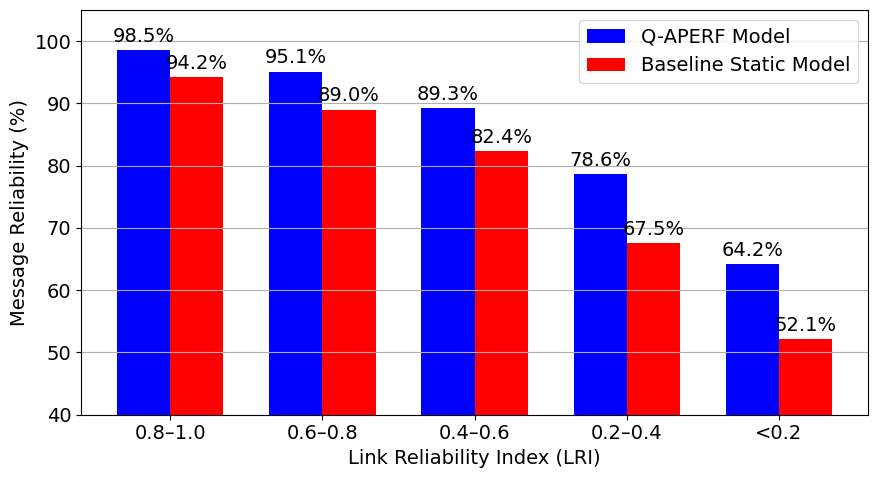

This figure's Python source:
import matplotlib.pyplot as plt
import numpy as np
import matplotlib as mpl

mpl.rcParams['font.family'] = 'Times New Roman'
mpl.rcParams['font.size'] = 14

# LRI bins as labels
lri_bins_labels = ['0.8–1.0', '0.6–0.8', '0.4–0.6', '0.2–0.4', '<0.2']

# Message reliability percentages
reliability_q_learning = [98.5, 95.1, 89.3, 78.6, 64.2]
reliability_baseline = [94.2, 89.0, 82.4, 67.5, 52.1]

x = np.arange(len(lri_bins_labels))  # label locations
width = 0.35  # width of the bars

fig, ax = plt.subplots(figsize=(9,5))
rects1 = ax.bar(x - width/2, reliability_q_learning, width, label='Q-APERF Model', color='blue')
rects2 = ax.bar(x + width/2, reliability_baseline, width, label='Baseline Static Model', color='red')

ax.set_xlabel('Link Reliability Index (LRI)')
ax.set_ylabel('Message Reliability (%)')
ax.set_xticks(x)
ax.set_xticklabels(lri_bins_labels)
ax.set_ylim(40, 105)
ax.legend()
ax.grid(axis='y')

# Adding data labels on top of bars
def autolabel(rects):
    for rect in rects:
        height = rect.get_height()
        ax.annotate(f'{height:.1f}%',
                    xy=(rect.get_x() + rect.get_width() / 2, height),
                    xytext=(0, 3),
                    textcoords="offset points",
                    ha='center', va='bottom')

autolabel(rects1)
autolabel(rects2)

plt.tight_layout()
plt.show()
